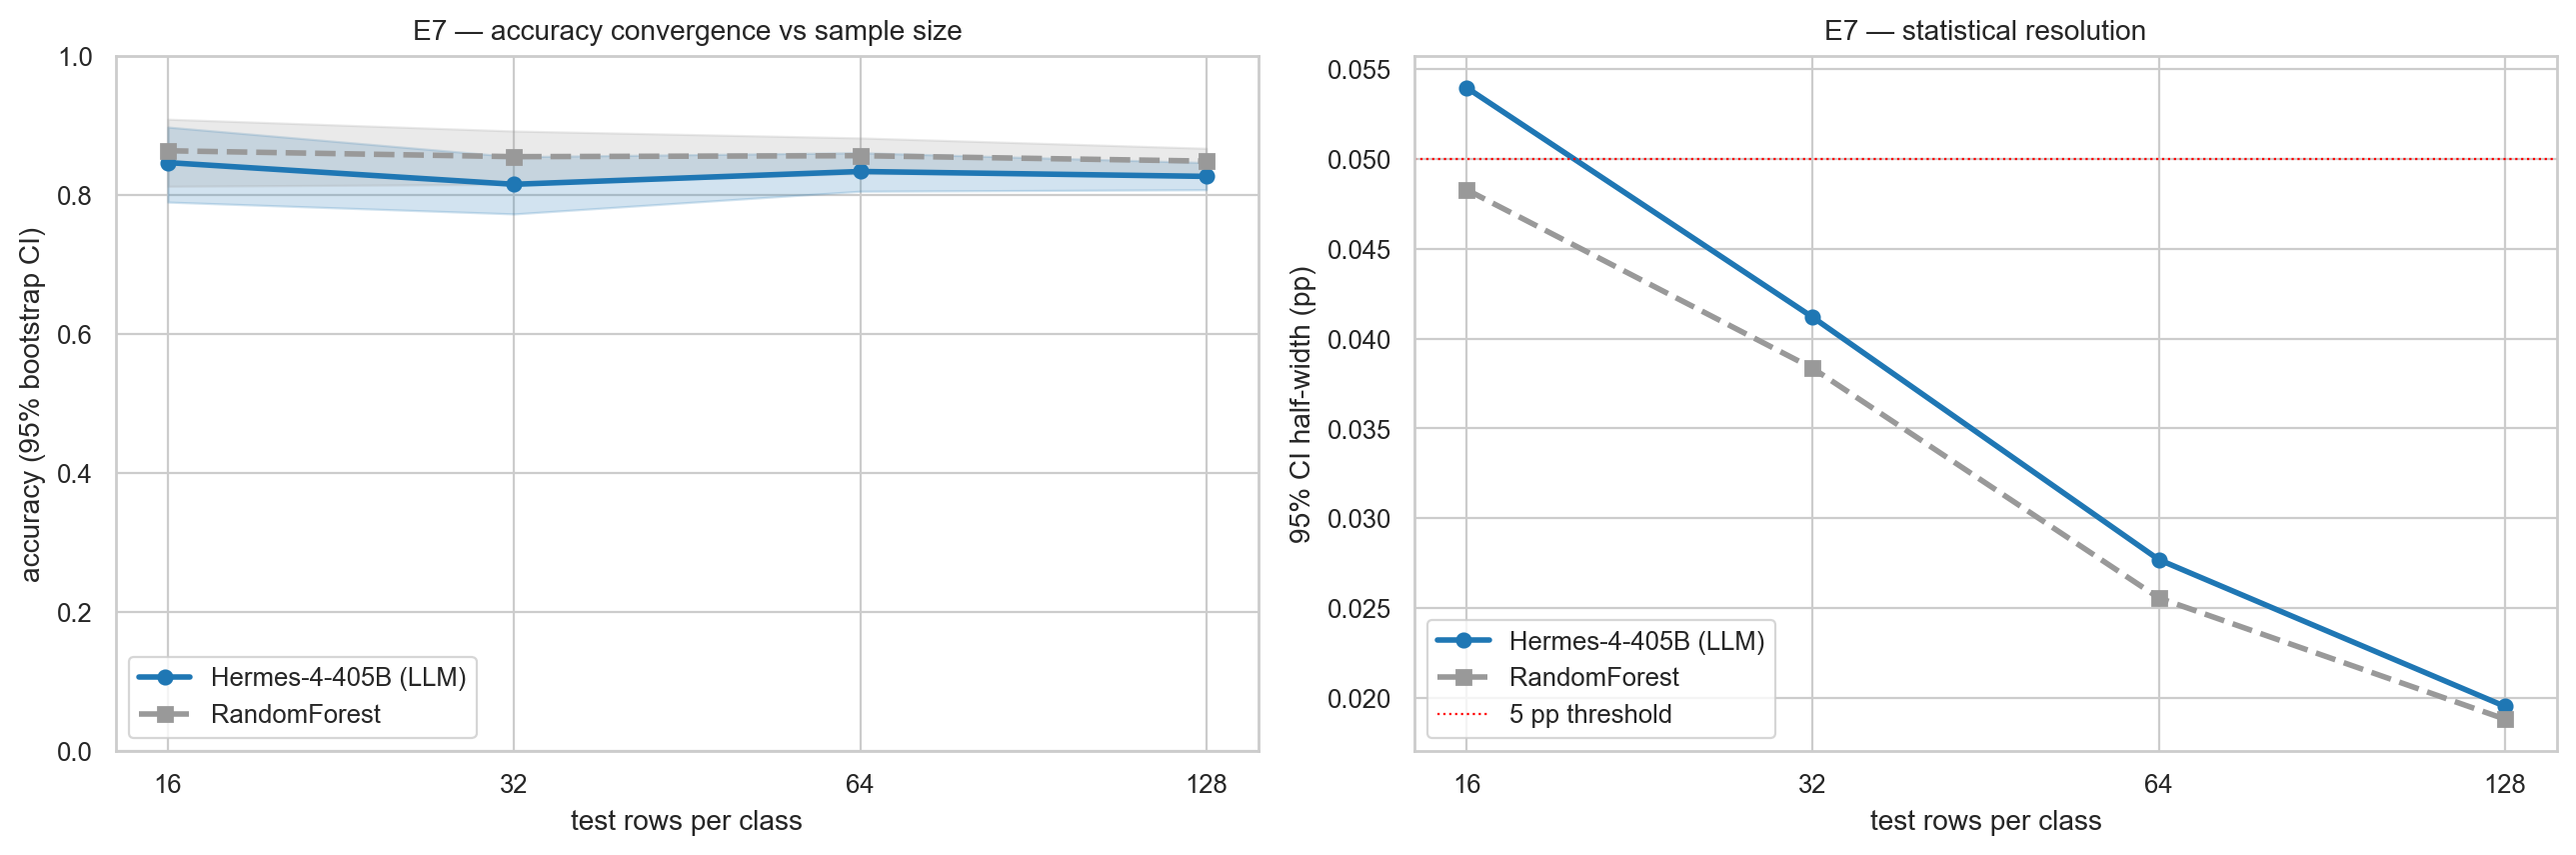

Data behind this chart, as committed beside it:
n_test_per_class, n_test_total, llm_acc, llm_lo95, llm_hi95, llm_f1, rf_acc, rf_lo95, rf_hi95, rf_f1
16, 176, 0.8466, 0.7898, 0.8977, 0.8443, 0.8636, 0.8125, 0.9091, 0.8656
32, 352, 0.8153, 0.7727, 0.8551, 0.8129, 0.8551, 0.8153, 0.892, 0.8565
64, 704, 0.8338, 0.8054, 0.8608, 0.8315, 0.8565, 0.831, 0.8821, 0.8587
128, 1408, 0.8267, 0.8075, 0.8466, 0.8243, 0.8487, 0.8295, 0.8672, 0.85
